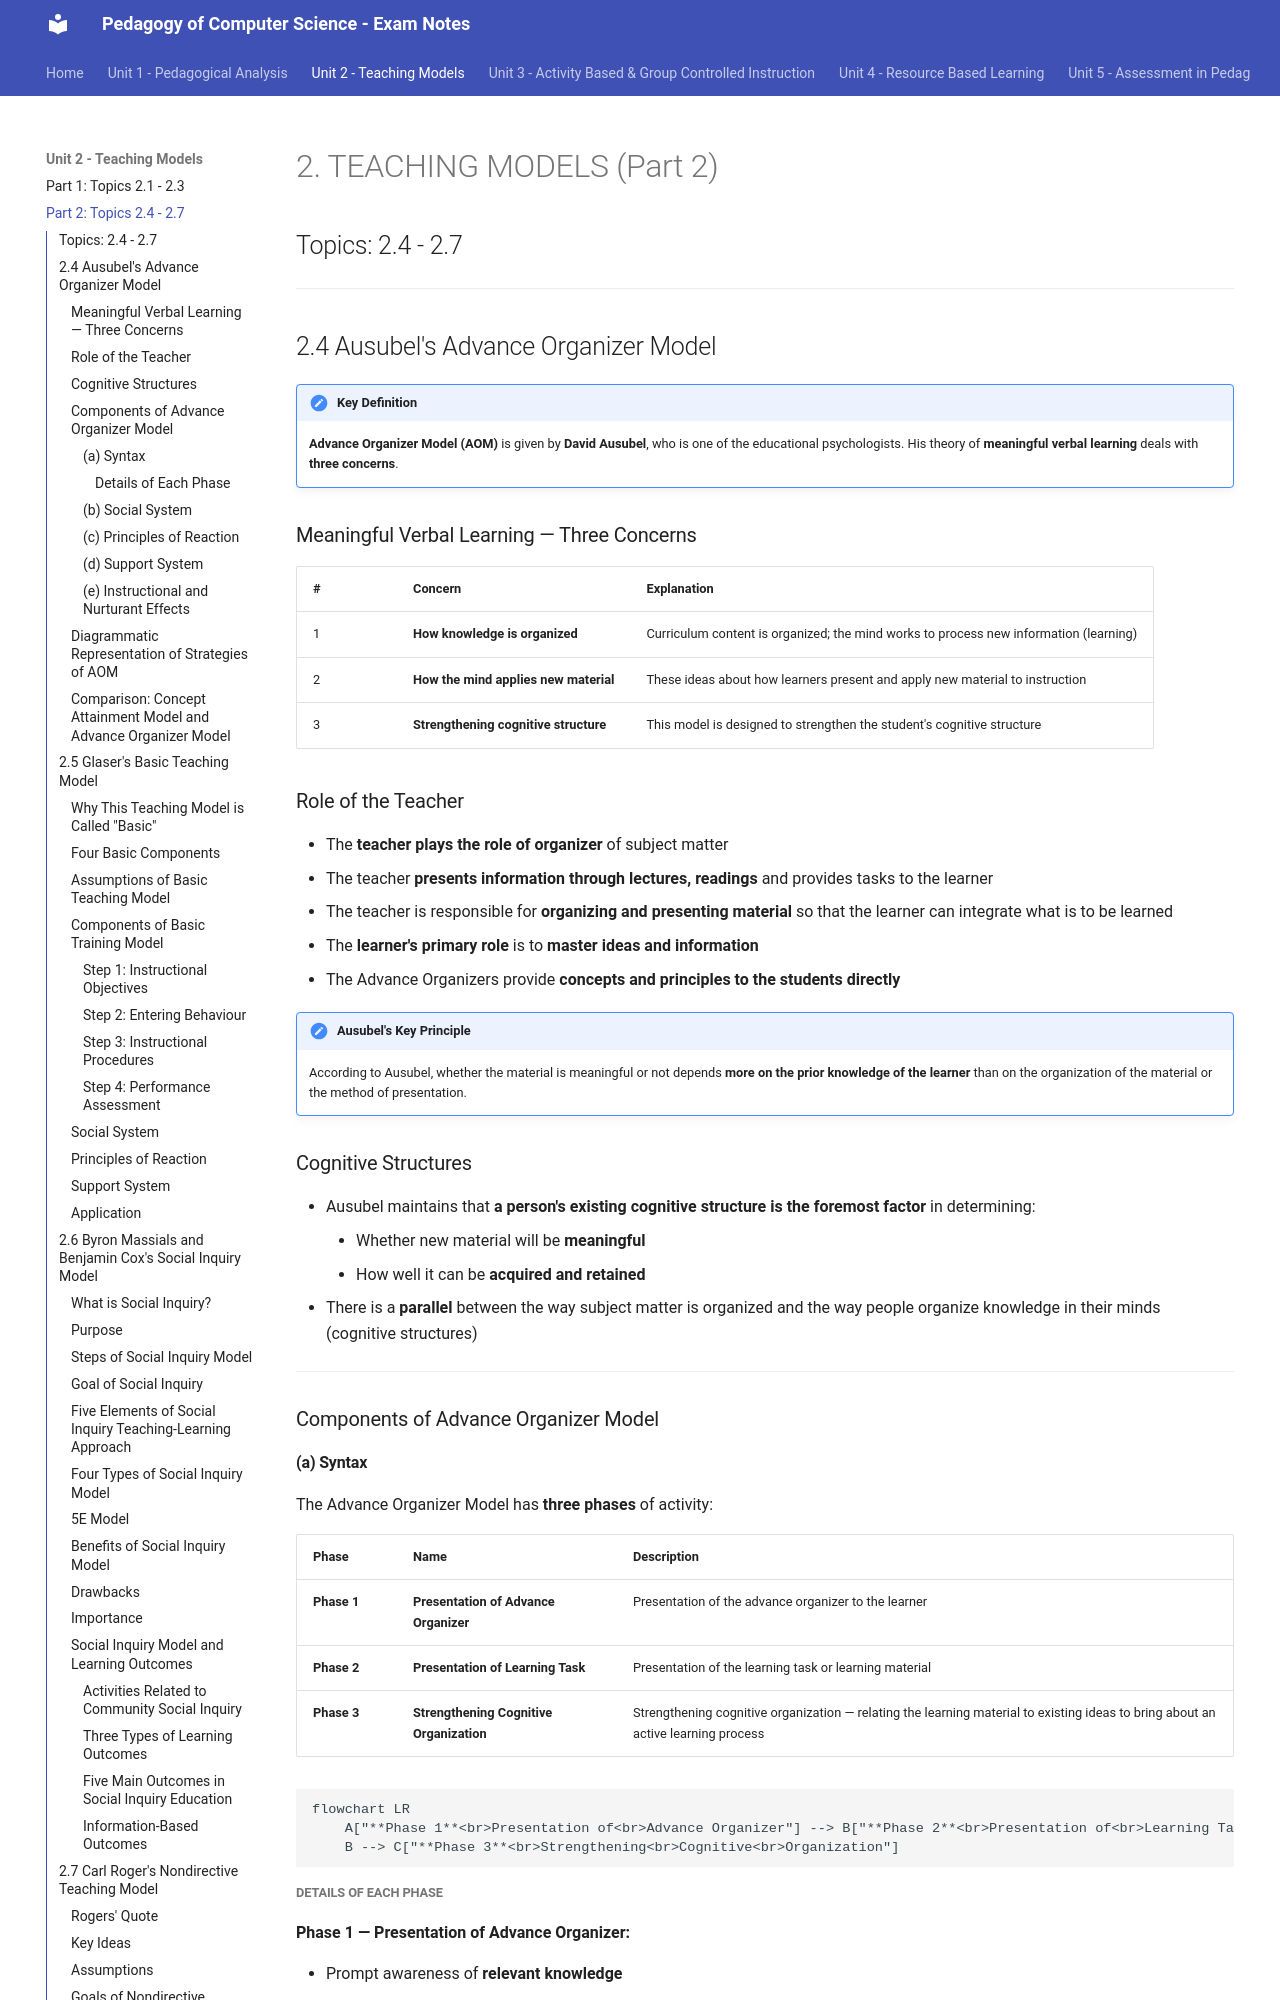

repository: praveen-hari/computer · page: unit2/2-teaching-models-part2/index.html · generator: mkdocs

# 2. TEACHING MODELS (Part 2)
## Topics: 2.4 - 2.7

---

## 2.4 Ausubel's Advance Organizer Model

!!! note "Key Definition"
    **Advance Organizer Model (AOM)** is given by **David Ausubel**, who is one of the educational psychologists. His theory of **meaningful verbal learning** deals with **three concerns**.

### Meaningful Verbal Learning — Three Concerns

| # | Concern | Explanation |
|---|---------|-------------|
| 1 | **How knowledge is organized** | Curriculum content is organized; the mind works to process new information (learning) |
| 2 | **How the mind applies new material** | These ideas about how learners present and apply new material to instruction |
| 3 | **Strengthening cognitive structure** | This model is designed to strengthen the student's cognitive structure |

### Role of the Teacher

- The **teacher plays the role of organizer** of subject matter
- The teacher **presents information through lectures, readings** and provides tasks to the learner
- The teacher is responsible for **organizing and presenting material** so that the learner can integrate what is to be learned
- The **learner's primary role** is to **master ideas and information**
- The Advance Organizers provide **concepts and principles to the students directly**

!!! important "Ausubel's Key Principle"
    According to Ausubel, whether the material is meaningful or not depends **more on the prior knowledge of the learner** than on the organization of the material or the method of presentation.

### Cognitive Structures

- Ausubel maintains that **a person's existing cognitive structure is the foremost factor** in determining:
    - Whether new material will be **meaningful**
    - How well it can be **acquired and retained**
- There is a **parallel** between the way subject matter is organized and the way people organize knowledge in their minds (cognitive structures)

---

### Components of Advance Organizer Model

#### (a) Syntax

The Advance Organizer Model has **three phases** of activity:

| Phase | Name | Description |
|-------|------|-------------|
| **Phase 1** | **Presentation of Advance Organizer** | Presentation of the advance organizer to the learner |
| **Phase 2** | **Presentation of Learning Task** | Presentation of the learning task or learning material |
| **Phase 3** | **Strengthening Cognitive Organization** | Strengthening cognitive organization — relating the learning material to existing ideas to bring about an active learning process |

```mermaid
flowchart LR
    A["**Phase 1**<br>Presentation of<br>Advance Organizer"] --> B["**Phase 2**<br>Presentation of<br>Learning Task<br>or Material"]
    B --> C["**Phase 3**<br>Strengthening<br>Cognitive<br>Organization"]
```
